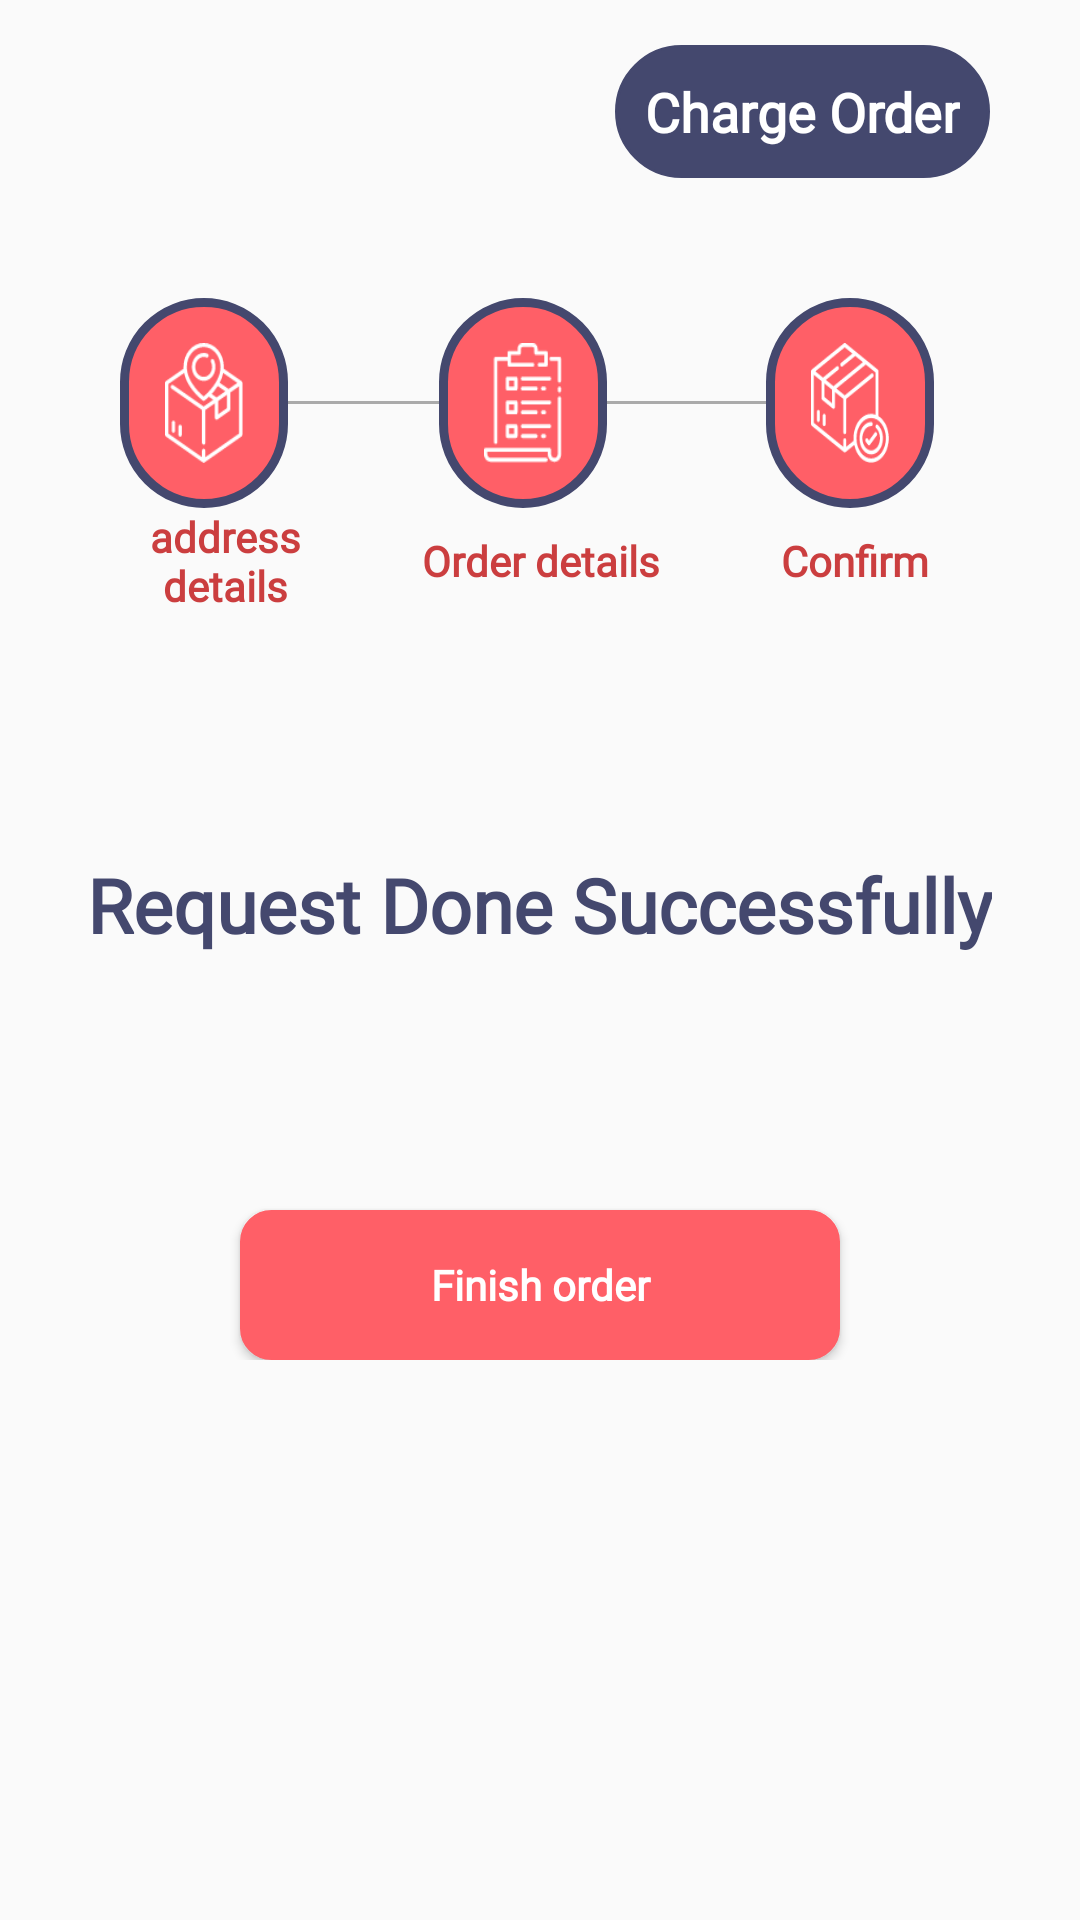

Reconstruct the res/layout file that produces this screen, plus the resources it refers to.
<!-- AndroidManifest.xml: application theme AppTheme -->
<!-- res/layout/fragment_orderc.xml -->
<?xml version="1.0" encoding="utf-8"?>
<FrameLayout xmlns:android="http://schemas.android.com/apk/res/android"
    xmlns:tools="http://schemas.android.com/tools"
    android:layout_width="match_parent"
    android:layout_height="match_parent"
    xmlns:app="http://schemas.android.com/apk/res-auto"
    android:background="@color/transparent"
    >
    <RelativeLayout
        android:layout_width="match_parent"
        android:layout_height="match_parent">
        <androidx.core.widget.NestedScrollView
            android:layout_width="match_parent"
            android:layout_marginTop="10dp"


            android:layout_height="match_parent">
            <ScrollView
                android:layout_width="match_parent"

                android:layout_height="wrap_content">
                <RelativeLayout
                    android:paddingLeft="5dp"
                    android:layout_marginRight="5dp"
                    android:layout_marginLeft="5dp"
                    android:paddingTop="5dp"
                    android:paddingBottom="5dp"

                    android:paddingRight="5dp"
                    android:layout_width="match_parent"
                    android:layout_height="wrap_content">
                    <TextView
                        android:layout_width="wrap_content"
                        android:layout_height="wrap_content"
                        android:text="@string/order_charge"
                        android:textStyle="bold"
                        android:textColor="@color/white"
                        android:layout_marginRight="20dp"
                        android:fontFamily="@font/taj"
                        android:layout_marginLeft="20dp"
                        android:layout_alignParentEnd="true"
                        android:textSize="18dp"
                        android:id="@+id/title"
                        android:background="@drawable/backshapeblue"
                        />
                    <LinearLayout
                        android:layout_width="match_parent"
                        android:layout_height="wrap_content"
                        android:layout_below="@id/title"
                        android:layout_marginLeft="30dp"
                        android:id="@+id/aa"
                        android:layout_marginRight="30dp"
                        android:layout_marginTop="40dp"
                        android:orientation="horizontal"
                        android:weightSum="10"
                        >
                        <LinearLayout
                            android:layout_width="0dp"
                            android:layout_height="wrap_content"
                            android:orientation="vertical"
                            android:layout_weight="2">
                        <ImageView
                            android:layout_width="match_parent"
                            android:layout_weight="2"
                            android:layout_gravity="center"
                            android:scaleType="fitXY"
                            android:padding="15dp"
                            android:src="@drawable/noun_shipment_tracking_1906216"
                            android:layout_height="70dp"
                            android:background="@drawable/backshapeemptybluet"
                            />
                        </LinearLayout>
                        <View
                            android:layout_width="0dp"
                            android:layout_gravity="center"
                            android:layout_weight="1.8"
                            android:layout_height="1dp"
                            android:background="@android:color/darker_gray"/>
                        <ImageView
                            android:layout_width="0dp"
                            android:layout_weight="2"
                            android:layout_gravity="center"
                            android:scaleType="fitXY"
                            android:id="@+id/a"
                            android:padding="15dp"
                            android:src="@drawable/noun_checklist_1906193"
                            android:layout_height="70dp"
                            android:background="@drawable/backshapeemptybluet"
                            />
                        <View
                            android:layout_width="0dp"
                            android:layout_gravity="center"
                            android:layout_weight="1.9"
                            android:layout_height="1dp"
                            android:background="@android:color/darker_gray"/>
                        <ImageView
                            android:layout_width="0dp"
                            android:layout_weight="2"
                            android:layout_gravity="center"
                            android:scaleType="fitXY"
                            android:id="@+id/b"
                            android:padding="15dp"
                            android:src="@drawable/noun_order_1"
                            android:layout_height="70dp"
                            android:background="@drawable/backshapeemptybluet"
                            />
                    </LinearLayout>
    <LinearLayout
        android:layout_width="match_parent"
        android:layout_height="wrap_content"
        android:layout_below="@id/aa"
        android:layout_marginLeft="20dp"
        android:id="@+id/bb"
        android:layout_marginRight="20dp"
        android:orientation="horizontal"
        android:weightSum="10">
        <TextView
            android:layout_width="0dp"
            android:layout_height="wrap_content"
            android:layout_gravity="center"
            android:gravity="center"
            android:textStyle="bold"
            android:textColor="@color/red_dark"
            android:layout_weight="3"
            android:fontFamily="@font/taj"
            android:text="@string/address_details"
            />
        <TextView
            android:layout_width="0dp"
            android:layout_height="wrap_content"
            android:layout_gravity="center"
            android:gravity="center"
            android:textStyle="bold"
            android:layout_weight="0.5"
            />
        <TextView
            android:layout_width="0dp"
            android:layout_height="wrap_content"
            android:layout_gravity="center"
            android:fontFamily="@font/taj"
            android:gravity="center"
            android:textStyle="bold"
            android:textColor="@color/red_dark"
            android:layout_weight="3"
            android:text="@string/order_details"
            />
        <TextView
            android:layout_width="0dp"
            android:layout_height="wrap_content"
            android:layout_gravity="center"
            android:gravity="center"
            android:textStyle="bold"
            android:layout_weight="1"
            />
        <TextView
            android:layout_width="0dp"
            android:layout_height="wrap_content"
            android:layout_gravity="center"
            android:gravity="center"
            android:fontFamily="@font/taj"
            android:textStyle="bold"
            android:textColor="@color/red_dark"
            android:layout_weight="2"
            android:text="@string/confirm"
            />
    </LinearLayout>
                    <TextView
                        android:layout_width="wrap_content"
                        android:layout_height="wrap_content"
                        android:layout_centerHorizontal="true"
                        android:textStyle="bold"
                        android:textSize="25dp"
                        android:layout_marginTop="80dp"
                        android:textColor="@color/blue"
                        android:text="@string/request_done"
                        android:fontFamily="@font/taj"
                        android:id="@+id/cc"
                        android:layout_below="@id/bb"
                        />
                    <androidx.appcompat.widget.AppCompatButton
                        android:id="@+id/appCompatButtonRegister"
                        android:background="@drawable/backshaperedg"
                        android:layout_width="200dp"
                        android:layout_gravity="center"
                        android:layout_height="50dp"
                        android:layout_marginTop="85dp"
                        android:textAllCaps="false"
                        android:layout_centerHorizontal="true"
                        android:textStyle="bold"
                        android:layout_below="@+id/cc"
                        android:fontFamily="@font/taj"
                        android:textColor="@color/white"
                        android:text="@string/finishOrder" />
                </RelativeLayout>
            </ScrollView>

        </androidx.core.widget.NestedScrollView>
    </RelativeLayout>
</FrameLayout>
<!-- resources referenced by this layout -->
<resources>
  <color name="blue">#44486e</color>
  <color name="red_dark">#cb3e3f</color>
  <!-- drawable backshapeblue (drawable) -->
  <shape
      xmlns:android="http://schemas.android.com/apk/res/android"
      android:shape="rectangle"   >
  
      <solid
          android:color="@color/blue" >
      </solid>
  
      <stroke
          android:width="1dp"
          android:color="@color/blue" >
      </stroke>
  
      <padding
          android:left="10dp"
          android:top="10dp"
          android:right="10dp"
          android:bottom="10dp"    >
      </padding>
  
      <corners
          android:radius="40dp"   >
      </corners>
  
  </shape>
  <!-- drawable backshapeemptybluet (drawable) -->
  <shape
      xmlns:android="http://schemas.android.com/apk/res/android"
      android:shape="rectangle"   >
  
      <solid
          android:color="@color/red" >
      </solid>
  
      <stroke
          android:width="3dp"
          android:color="@color/blue" >
      </stroke>
  
      <padding
          android:left="5dp"
          android:top="5dp"
          android:right="5dp"
          android:bottom="5dp"    >
      </padding>
  
      <corners
          android:radius="60dp"   >
      </corners>
  
  </shape>
  <!-- drawable backshaperedg (drawable) -->
  <shape
      xmlns:android="http://schemas.android.com/apk/res/android"
      android:shape="rectangle"   >
  
      <solid
          android:color="@color/red" >
      </solid>
  
      <stroke
          android:width="1dp"
          android:color="@color/red" >
      </stroke>
  
      <padding
          android:left="10dp"
          android:top="10dp"
          android:right="10dp"
          android:bottom="10dp"    >
      </padding>
  
      <corners
          android:radius="10dp"
          >
      </corners>
  
  </shape>
  <!-- drawable noun_checklist_1906193: png bitmap (drawable-hdpi, 795 bytes) -->
  <!-- drawable noun_order_1: png bitmap (drawable-xxhdpi, 3305 bytes) -->
  <!-- drawable noun_shipment_tracking_1906216: png bitmap (drawable-hdpi, 1356 bytes) -->
  <string name="address_details">address details</string>
  <string name="confirm">Confirm</string>
  <string name="finishOrder">Finish order</string>
  <string name="order_charge">Charge Order</string>
  <string name="order_details">Order details</string>
  <string name="request_done">Request Done Successfully</string>
  <style name="AppTheme" parent="Theme.AppCompat.Light.NoActionBar">
          
          <item name="colorPrimary">@color/colorPrimary</item>
          <item name="colorPrimaryDark">@color/colorPrimaryDark</item>
          <item name="colorAccent">@color/colorAccent</item>
          <item name="colorControlNormal">#c5c5c5</item>
  
      </style>
  <color name="red">#ff5f67</color>
  <color name="colorPrimary">#44486e</color>
  <color name="colorPrimaryDark">#44486e</color>
  <color name="colorAccent">#ff5f67</color>
  <!-- not gathered from this repository: default colours our renderer supplied (Android Studio template values) -->
  <color name="white">#FFFFFFFF</color>
</resources>
